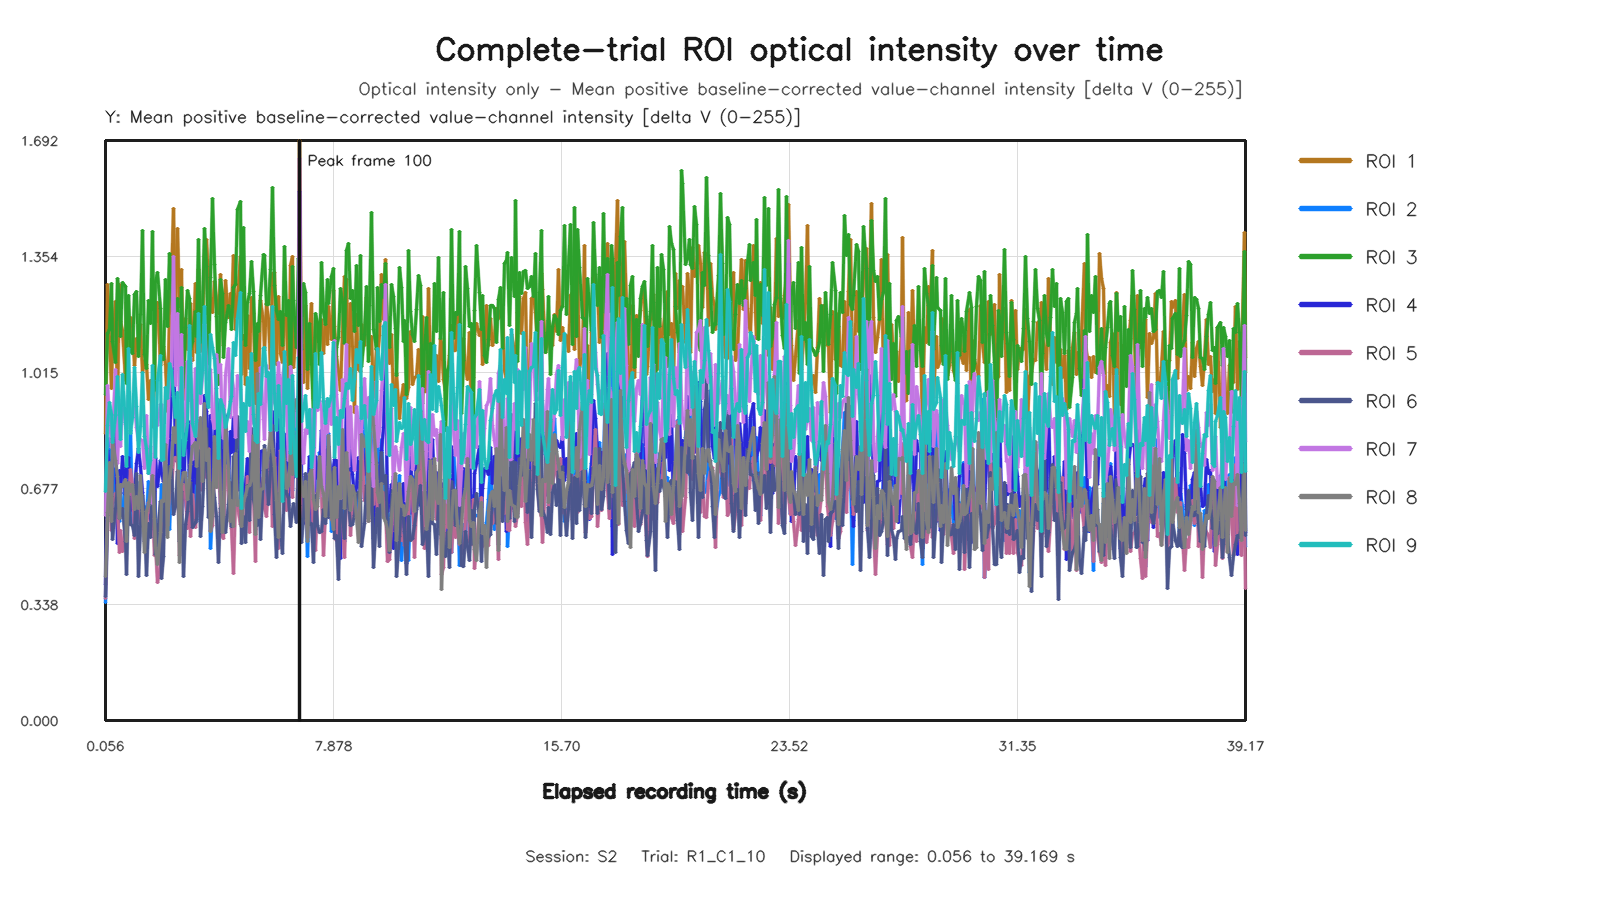

Values plotted in this chart, from the file beside it:
capture_frame_id, elapsed_time_s, roi1_value, roi2_value, roi3_value, roi4_value, roi5_value, roi6_value, roi7_value, roi8_value, roi9_value
0, 0.05574, 0.8375, 0.3445, 0.9502, 0.3962, 0.3558, 0.3612, 0.599, 0.4197, 0.667
1, 0.1205, 1.271, 0.6239, 1.128, 0.7888, 0.5851, 0.5996, 0.9771, 0.6055, 0.8597
2, 0.184, 1.12, 0.8238, 1.14, 0.7231, 0.685, 0.6858, 0.8764, 0.7543, 0.9265
3, 0.2478, 0.97, 0.6538, 1.276, 0.6289, 0.5536, 0.6523, 0.7961, 0.5819, 0.8914
4, 0.312, 1.09, 0.6374, 1.107, 0.7622, 0.6342, 0.5274, 0.8285, 0.8222, 0.8124
5, 0.394, 1.224, 0.7348, 1.046, 0.8587, 0.662, 0.6185, 1.025, 0.7579, 0.8891
6, 0.4645, 0.9315, 0.6643, 1.29, 0.5152, 0.6172, 0.6879, 0.7513, 0.7106, 1.003
7, 0.5199, 1.272, 0.5817, 1.23, 0.7296, 0.491, 0.5893, 0.9212, 0.5902, 0.8914
8, 0.584, 1.164, 0.666, 1.121, 0.6612, 0.5543, 0.5993, 0.7999, 0.689, 0.8197
9, 0.6479, 1.137, 0.5985, 1.279, 0.769, 0.4934, 0.6172, 0.9356, 0.6816, 1.01
10, 0.7316, 0.9927, 0.691, 1.265, 0.6602, 0.5636, 0.5232, 0.8648, 0.7032, 0.8686
11, 0.7918, 1.22, 0.5569, 0.9842, 0.7394, 0.5517, 0.4247, 0.8513, 0.5212, 0.7398
12, 0.8559, 1.116, 0.6952, 1.239, 0.7674, 0.609, 0.6536, 0.9475, 0.6951, 1.086
13, 0.9199, 1.176, 0.8466, 1.081, 0.6126, 0.7325, 0.5706, 0.8751, 0.6679, 0.8376
14, 0.9839, 1.149, 0.5788, 1.07, 0.6517, 0.6815, 0.5701, 0.8924, 0.6872, 0.8838
15, 1.048, 1.036, 0.5929, 1.243, 0.6674, 0.5307, 0.5403, 0.9322, 0.6162, 1.029
16, 1.131, 1.116, 0.6976, 1.251, 0.7485, 0.6173, 0.7197, 0.8541, 0.6534, 0.9172
17, 1.194, 1.095, 0.6228, 1.061, 0.7945, 0.6195, 0.421, 0.8162, 0.6193, 0.7824
18, 1.256, 1.155, 0.6944, 1.185, 0.7403, 0.5759, 0.5653, 0.8194, 0.7149, 0.8565
19, 1.32, 1.015, 0.5869, 1.431, 0.6645, 0.5704, 0.6559, 0.8164, 0.6097, 1.016
20, 1.384, 1.052, 0.6259, 1.068, 0.5225, 0.5966, 0.5954, 0.734, 0.4894, 0.8297
21, 1.448, 1.039, 0.5962, 1.028, 0.598, 0.5554, 0.4225, 0.8902, 0.6111, 0.7931
22, 1.528, 0.9363, 0.6976, 1.226, 0.6241, 0.6372, 0.5759, 0.7207, 0.6259, 0.722
23, 1.592, 0.9919, 0.5984, 1.158, 0.5881, 0.6055, 0.5327, 0.7988, 0.6715, 0.7575
24, 1.656, 0.8572, 0.6914, 1.428, 0.5607, 0.6343, 0.721, 0.6344, 0.7142, 1.037
25, 1.72, 0.9885, 0.6797, 0.9639, 0.5566, 0.482, 0.6675, 0.7794, 0.5888, 0.852
26, 1.784, 1.203, 0.5493, 1.282, 0.7653, 0.5097, 0.4829, 0.8653, 0.5045, 0.7675
27, 1.848, 1.22, 0.4604, 1.307, 0.6831, 0.4039, 0.545, 0.8596, 0.4565, 0.9928
28, 1.928, 1.035, 0.6142, 1.202, 0.7593, 0.4563, 0.6397, 0.9235, 0.5477, 1.064
29, 1.992, 1.059, 0.6894, 1.072, 0.7194, 0.5752, 0.4151, 0.9215, 0.643, 0.7573
30, 2.056, 1.09, 0.5395, 1.052, 0.6988, 0.5397, 0.4774, 0.8324, 0.6388, 0.7603
31, 2.12, 1.04, 0.7808, 1.286, 0.7297, 0.6328, 0.7605, 0.7513, 0.8044, 0.9715
32, 2.184, 0.9029, 0.6797, 1.15, 0.6581, 0.5689, 0.6304, 0.8233, 0.5352, 0.9393
33, 2.248, 1.188, 0.5581, 1.363, 0.8184, 0.6649, 0.7405, 1.009, 0.7053, 1.043
34, 2.328, 1.292, 0.701, 1.261, 0.9418, 0.6754, 0.7311, 1.033, 0.7436, 1.02
35, 2.392, 1.494, 0.8332, 1.143, 1.178, 0.7633, 0.6009, 1.353, 0.8561, 0.9453
36, 2.456, 1.19, 0.7867, 1.021, 0.7593, 0.7663, 0.6254, 0.9763, 0.8114, 0.8855
37, 2.52, 1.436, 0.9496, 1.232, 0.9043, 0.7518, 0.7271, 1.186, 0.9025, 0.9572
38, 2.591, 1.209, 0.5958, 1.042, 0.7797, 0.4805, 0.5216, 0.9431, 0.461, 0.7341
39, 2.652, 1.316, 0.6925, 1.264, 0.8164, 0.6002, 0.6694, 1.128, 0.6888, 1.029
40, 2.728, 0.936, 0.8123, 0.9707, 0.6455, 0.6879, 0.4213, 0.8443, 0.7233, 0.7737
41, 2.792, 1.174, 0.6398, 1.146, 0.8367, 0.6615, 0.5725, 0.8877, 0.7238, 0.8175
42, 2.856, 1.082, 0.589, 1.254, 0.8702, 0.5613, 0.6104, 1.048, 0.6442, 0.8669
43, 2.927, 1.116, 0.731, 1.232, 0.7113, 0.6532, 0.6847, 0.9326, 0.7027, 1.154
44, 2.984, 1.218, 0.6532, 1.082, 0.8724, 0.5378, 0.6936, 1.059, 0.748, 1.041
45, 3.054, 1.049, 0.7536, 1.106, 0.6234, 0.6589, 0.5625, 0.7625, 0.7995, 0.8665
46, 3.128, 1.275, 0.7682, 1.192, 0.8706, 0.5624, 0.577, 1.028, 0.8112, 0.8282
47, 3.192, 1.075, 0.5795, 1.12, 0.6903, 0.5946, 0.5877, 0.8273, 0.7419, 0.8737
48, 3.256, 1.316, 0.7095, 1.405, 0.8764, 0.6712, 0.7868, 1.034, 0.8243, 1.188
49, 3.324, 1.076, 0.8682, 1.102, 0.8136, 0.8442, 0.5359, 0.9255, 0.8833, 0.9529
50, 3.385, 1.139, 0.7941, 1.197, 0.733, 0.6721, 0.6233, 1.012, 0.6987, 1.02
51, 3.464, 1.355, 0.8638, 1.436, 0.9491, 0.7999, 0.7619, 1.156, 0.9235, 1.207
52, 3.528, 1.403, 0.845, 1.324, 0.9009, 0.7096, 0.8532, 1.035, 0.7574, 0.9487
53, 3.601, 1.294, 0.8489, 1.041, 0.7853, 0.7932, 0.5916, 0.9963, 0.7898, 0.9125
54, 3.66, 1.225, 0.5025, 1.292, 0.8904, 0.555, 0.6597, 1.024, 0.5528, 1.126
55, 3.721, 1.191, 0.6146, 1.522, 0.6937, 0.568, 0.6952, 0.8797, 0.5939, 1.09
56, 3.784, 1.28, 0.7685, 1.33, 0.8113, 0.7362, 0.6494, 0.8511, 0.8297, 1.057
57, 3.864, 1.226, 0.6972, 1.178, 0.9398, 0.6785, 0.5946, 1.068, 0.6797, 0.9681
58, 3.934, 1.188, 0.7996, 0.9812, 0.8833, 0.786, 0.4624, 1.015, 0.8967, 0.7658
59, 3.992, 1.303, 0.6346, 1.286, 0.9123, 0.6073, 0.6186, 1.038, 0.6684, 0.9372
... 527 more rows
